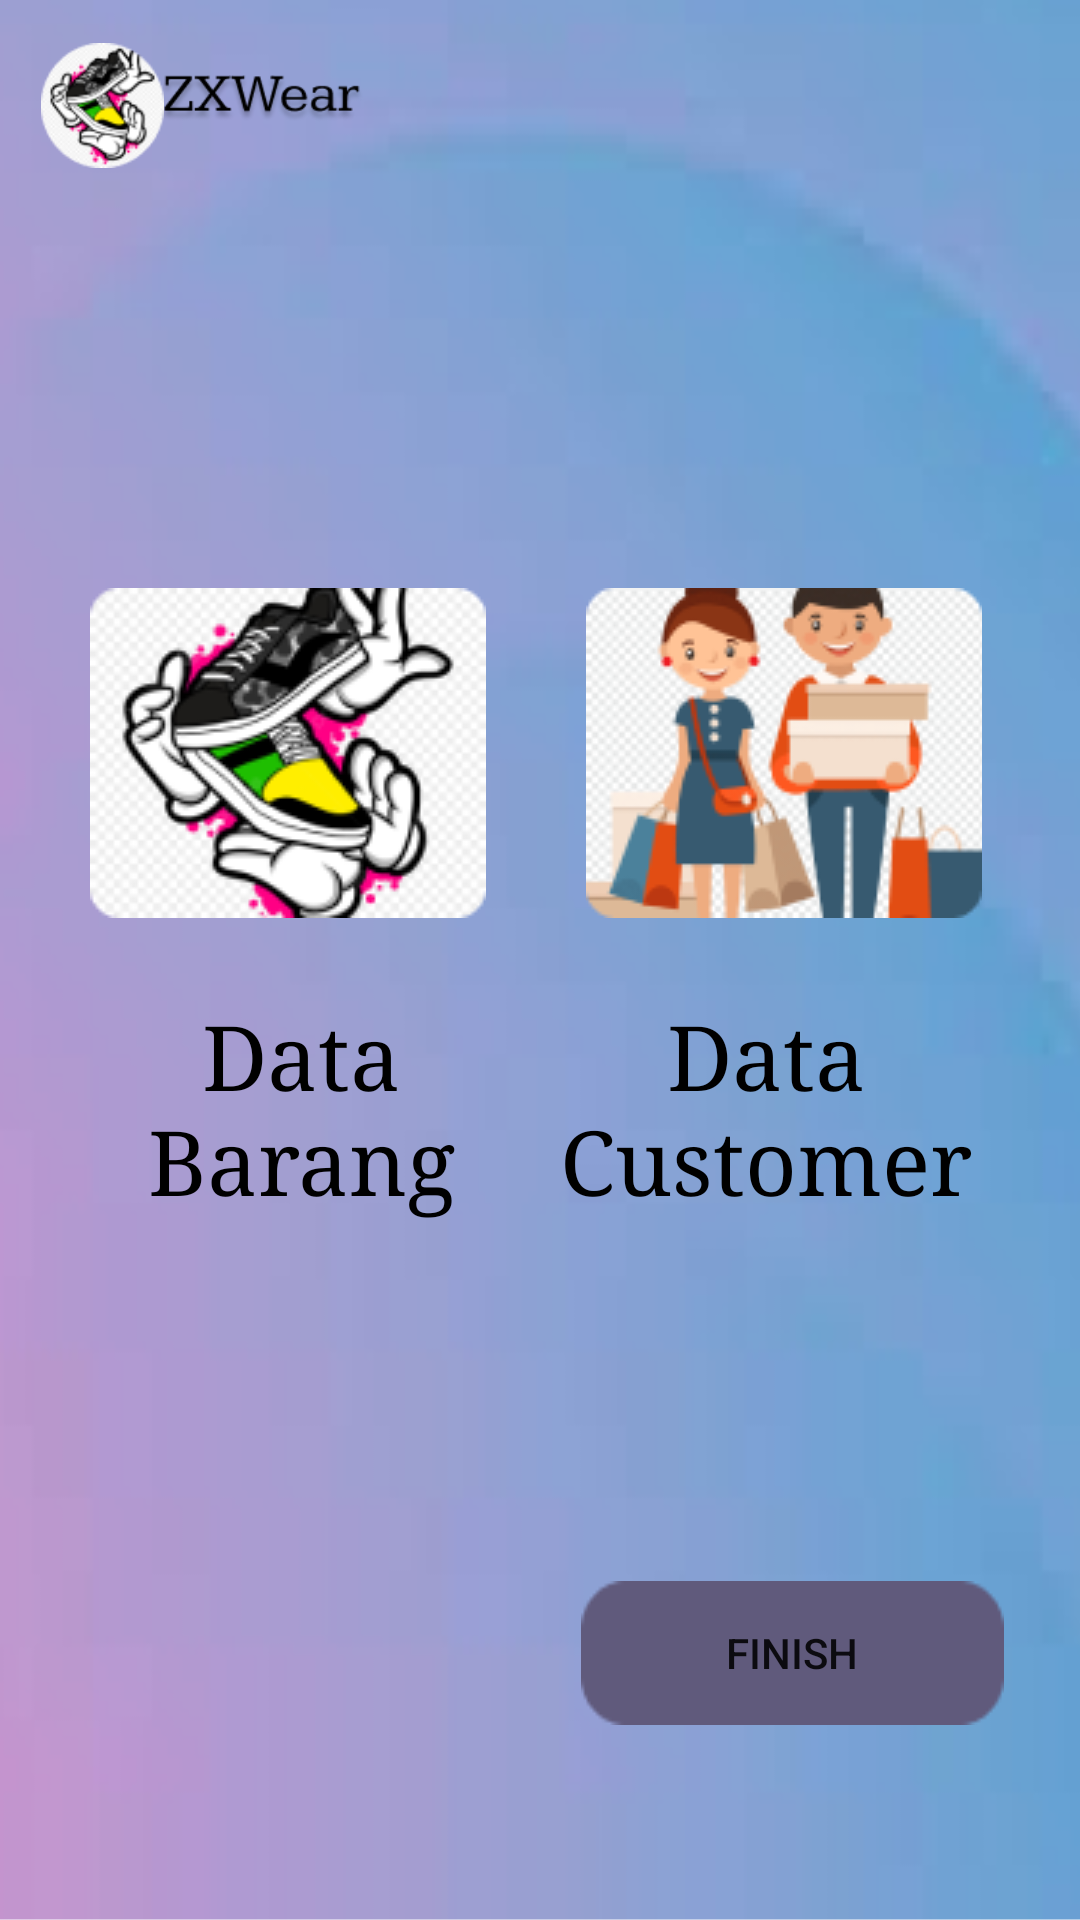

Write the Android layout XML for this screen, with the resource values it uses.
<!-- AndroidManifest.xml: application theme Theme.Apk_penjualan_sepatu -->
<!-- res/layout/activity_home.xml -->
<?xml version="1.0" encoding="utf-8"?>
<androidx.constraintlayout.widget.ConstraintLayout xmlns:android="http://schemas.android.com/apk/res/android"
    xmlns:app="http://schemas.android.com/apk/res-auto"
    xmlns:tools="http://schemas.android.com/tools"
    android:layout_width="match_parent"
    android:layout_height="match_parent"
    tools:context=".Home">

    <ImageView
        android:id="@+id/imageView7"
        android:layout_width="wrap_content"
        android:layout_height="wrap_content"
        android:background="@drawable/bg"
        app:layout_constraintStart_toStartOf="parent"
        app:layout_constraintTop_toTopOf="parent" />

    <ImageView
        android:id="@+id/imageView8"
        android:layout_width="41dp"
        android:layout_height="43dp"
        app:layout_constraintBottom_toBottomOf="parent"
        app:layout_constraintEnd_toEndOf="parent"
        app:layout_constraintHorizontal_bias="0.043"
        app:layout_constraintStart_toStartOf="parent"
        app:layout_constraintTop_toTopOf="parent"
        app:layout_constraintVertical_bias="0.023"
        app:srcCompat="@drawable/icon_launcher" />

    <ImageView
        android:id="@+id/imageView12"
        android:layout_width="78dp"
        android:layout_height="16dp"
        app:layout_constraintBottom_toBottomOf="parent"
        app:layout_constraintEnd_toEndOf="parent"
        app:layout_constraintHorizontal_bias="0.171"
        app:layout_constraintStart_toStartOf="parent"
        app:layout_constraintTop_toTopOf="parent"
        app:layout_constraintVertical_bias="0.04"
        app:srcCompat="@drawable/splash_screen" />

    <ImageView
        android:id="@+id/imageView13"
        android:layout_width="wrap_content"
        android:layout_height="wrap_content"
        app:layout_constraintBottom_toBottomOf="parent"
        app:layout_constraintEnd_toEndOf="parent"
        app:layout_constraintHorizontal_bias="0.132"
        app:layout_constraintStart_toStartOf="parent"
        app:layout_constraintTop_toTopOf="@+id/imageView7"
        app:layout_constraintVertical_bias="0.37"
        app:srcCompat="@drawable/icon_barang" />

    <ImageView
        android:id="@+id/imageView14"
        android:layout_width="wrap_content"
        android:layout_height="wrap_content"
        app:layout_constraintBottom_toBottomOf="parent"
        app:layout_constraintEnd_toEndOf="parent"
        app:layout_constraintHorizontal_bias="0.856"
        app:layout_constraintStart_toStartOf="parent"
        app:layout_constraintTop_toTopOf="parent"
        app:layout_constraintVertical_bias="0.37"
        app:srcCompat="@drawable/icon_cstmr" />

    <TextView
        android:id="@+id/tv_databarang"
        android:layout_width="120dp"
        android:layout_height="93dp"
        android:fontFamily="serif"
        android:gravity="center"
        android:text="Data Barang"
        android:textColor="@color/black"
        android:textSize="30sp"
        app:layout_constraintBottom_toBottomOf="@+id/imageView7"
        app:layout_constraintEnd_toEndOf="parent"
        app:layout_constraintHorizontal_bias="0.168"
        app:layout_constraintStart_toStartOf="parent"
        app:layout_constraintTop_toTopOf="parent"
        app:layout_constraintVertical_bias="0.59" />

    <TextView
        android:id="@+id/tv_datacustomer"
        android:layout_width="166dp"
        android:layout_height="93dp"
        android:fontFamily="serif"
        android:gravity="center"
        android:text="Data Customer"
        android:textColor="@color/black"
        android:textSize="30sp"
        app:layout_constraintBottom_toBottomOf="parent"
        app:layout_constraintEnd_toEndOf="parent"
        app:layout_constraintHorizontal_bias="0.889"
        app:layout_constraintStart_toStartOf="parent"
        app:layout_constraintTop_toTopOf="parent"
        app:layout_constraintVertical_bias="0.59" />

    <Button
        android:id="@+id/btn_finish"
        android:layout_width="wrap_content"
        android:layout_height="wrap_content"
        android:background="@drawable/icon_button"
        android:text="Finish"
        app:backgroundTint="@android:color/system_accent3_600"
        app:layout_constraintBottom_toBottomOf="@+id/imageView7"
        app:layout_constraintEnd_toEndOf="parent"
        app:layout_constraintHorizontal_bias="0.885"
        app:layout_constraintStart_toStartOf="parent"
        app:layout_constraintTop_toTopOf="parent"
        app:layout_constraintVertical_bias="0.89" />
</androidx.constraintlayout.widget.ConstraintLayout>
<!-- resources referenced by this layout -->
<resources>
  <!-- drawable bg: png bitmap (drawable, 177408 bytes) -->
  <!-- drawable icon_barang: png bitmap (drawable, 18632 bytes) -->
  <!-- drawable icon_button: png bitmap (drawable, 1594 bytes) -->
  <!-- drawable icon_cstmr: png bitmap (drawable, 16337 bytes) -->
  <!-- drawable icon_launcher: png bitmap (drawable, 6851 bytes) -->
  <!-- drawable splash_screen: png bitmap (drawable, 4964 bytes) -->
  <style name="Theme.Apk_penjualan_sepatu" parent="Theme.MaterialComponents.DayNight.DarkActionBar">
          
          <item name="colorPrimary">@color/purple_500</item>
          <item name="colorPrimaryVariant">@color/purple_700</item>
          <item name="colorOnPrimary">@color/white</item>
          
          <item name="colorSecondary">@color/teal_200</item>
          <item name="colorSecondaryVariant">@color/teal_700</item>
          <item name="colorOnSecondary">@color/black</item>
          
          <item name="android:statusBarColor" tools:targetApi="21">?attr/colorPrimaryVariant</item>
          
      </style>
  <!-- not gathered from this repository: default colours our renderer supplied (Android Studio template values) -->
  <color name="purple_500">#FF6200EE</color>
  <color name="purple_700">#FF3700B3</color>
  <color name="teal_200">#FF03DAC5</color>
  <color name="teal_700">#FF018786</color>
  <color name="black">#FF000000</color>
  <color name="white">#FFFFFFFF</color>
</resources>
